Run: headless pygame with SDL's dummy video driver; simulated clock (each Clock.tick advances the game by its frame time, no real sleeping); random seed 0; keys injected as events and as key.get_pressed() state; no mouse input.
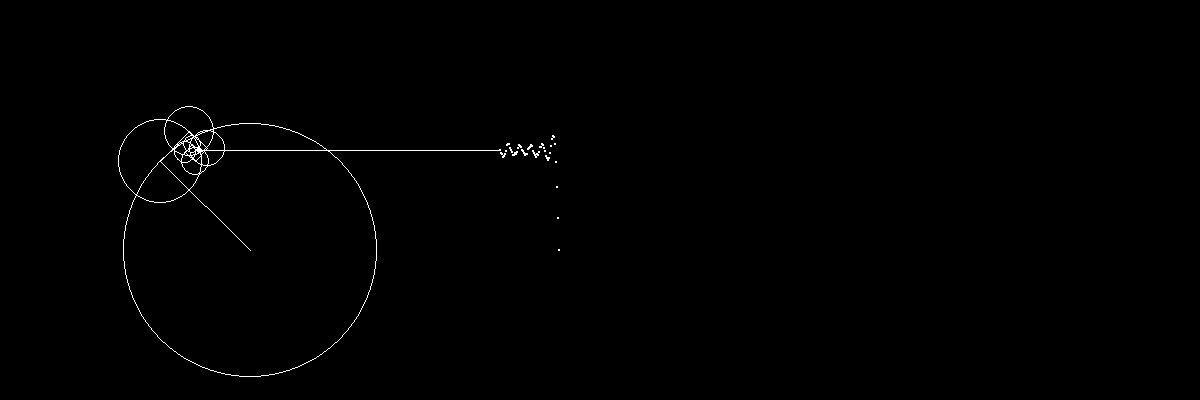
Frame 1 of 4 · flips 1–60 · no input
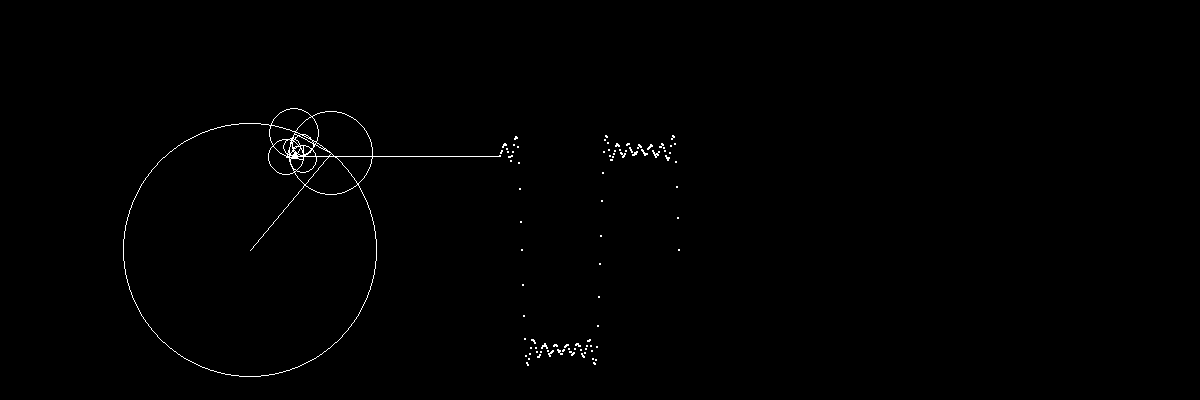
Frame 2 of 4 · flips 61–180 · tapped SPACE, RETURN · held RIGHT (→), D
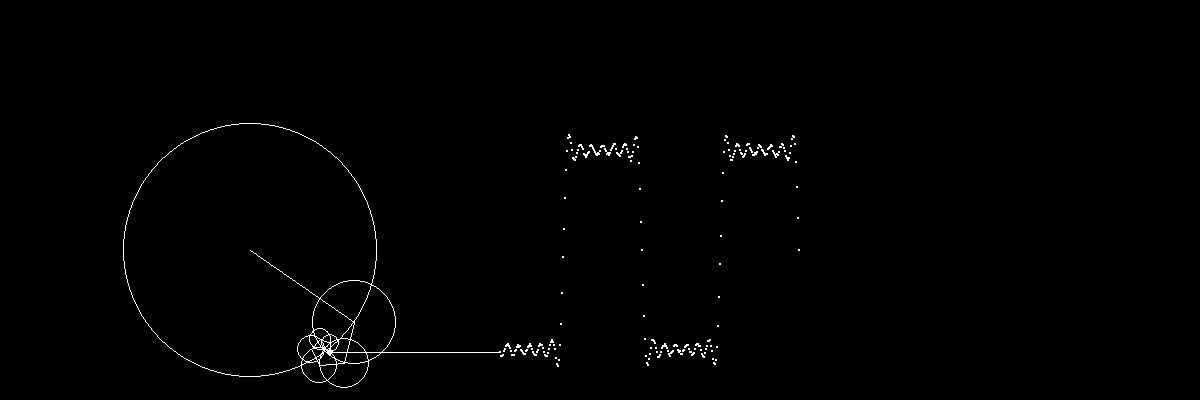
Frame 3 of 4 · flips 181–300 · held DOWN (↓), S
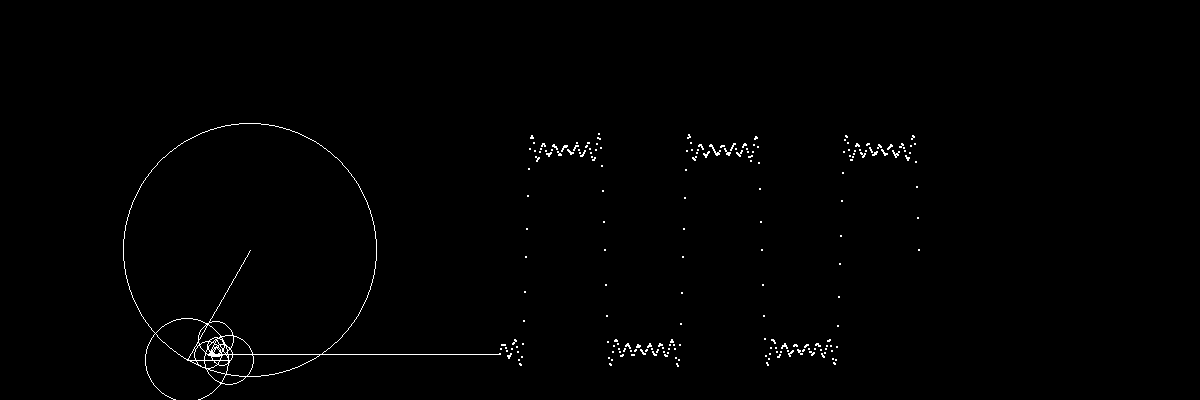
Frame 4 of 4 · flips 301–420 · held LEFT (←), A, UP (↑), W

The pygame program that drew these frames:

"""
Fourier Series by Ogwu Jeffrey

Fourier Series for Square wave functions.

Just so you know, I hard coded it no function or lazy stuff. ;)

"""

import pygame
import math

pygame.init()

color = pygame.Color(255,255,255,0)
background_color = pygame.Color(0,0,0,0)

width = 1200
height = 400

screen = pygame.display.set_mode((width,height))
screen.fill(background_color)

surface = pygame.Surface((width,height))
surface2 = pygame.Surface((width/2,height))

surface2.fill(background_color)

x = 250
y = 250
time = 0

circle_center = (250,250)
radius = 100

wave =[] #To append all the points of the y4 axis
run = True

while run:
	for event in pygame.event.get():
		if event.type == pygame.QUIT:
			run = False

	#First order
	x = int((100*(4/math.pi))*math.cos(time))+circle_center[0]
	y = int((100*(4/math.pi))*math.sin(time))+circle_center[1]


	#Second order
	x2 = int((100*(4/(3*math.pi)))*math.cos(3*time))+x
	y2 = int((100*(4/(3*math.pi)))*math.sin(3*time))+y


	#Third order
	x3 = int((100*(4/(5*math.pi)))*math.cos(5*time))+x2
	y3 = int((100*(4/(5*math.pi)))*math.sin(5*time))+y2


	#Fourth order
	x4 = int((100*(4/(7*math.pi)))*math.cos(7*time))+x3
	y4 = int((100*(4/(7*math.pi)))*math.sin(7*time))+y3

	x5 = int((100*(4/(9*math.pi)))*math.cos(9*time))+x4
	y5 = int((100*(4/(9*math.pi)))*math.sin(9*time))+y4

	x6 = int((100*(4/(11*math.pi)))*math.cos(11*time))+x5
	y6 = int((100*(4/(11*math.pi)))*math.sin(11*time))+y5

	x7 = int((100*(4/(13*math.pi)))*math.cos(13*time))+x6
	y7 = int((100*(4/(13*math.pi)))*math.sin(13*time))+y6

	wave.append(y7)

	surface.fill(background_color)
	pygame.draw.circle(surface,(color),circle_center,int(100*(4/math.pi)),1)
	pygame.draw.line(surface,(color),circle_center,(x,y))


	index =500
	s = -1
	for i in range(len(wave)):
		pygame.draw.circle(surface,(color),(index+i,wave[s]),1)
		# surface.set_at((index+i,wave[s]),(255,255,255))
		s-=1
	# surface.set_at((x7+200,y7+200),(255,255,255))


	pygame.draw.line(surface,(color),(x7,y7),(index,wave[i]))


	if len(wave) == 700:
		wave.clear()

	#Drawing each circle 
	pygame.draw.circle(surface,(color),(x,y),int(100*(4/(3*math.pi))),1)
	pygame.draw.line(surface,(color),(x,y),(x2,y2))

	pygame.draw.circle(surface,(color),(x2,y2),int(100*(4/(5*math.pi))),1)
	pygame.draw.line(surface,(color),(x2,y2),(x3,y3))

	pygame.draw.circle(surface,(color),(x3,y3),int(100*(4/(7*math.pi))),1)
	pygame.draw.line(surface,(color),(x3,y3),(x4,y4))

	pygame.draw.circle(surface,(color),(x4,y4),int(100*(4/(9*math.pi))),1)
	pygame.draw.line(surface,(color),(x4,y4),(x5,y5))


	pygame.draw.circle(surface,(color),(x5,y5),int(100*(4/(11*math.pi))),1)
	pygame.draw.line(surface,(color),(x5,y5),(x6,y6))


	pygame.draw.circle(surface,(color),(x6,y6),int(100*(4/(13*math.pi))),1)
	pygame.draw.line(surface,(color),(x6,y6),(x7,y7))
	pygame.draw.circle(surface,(color),(x7,y7),3)


	time-=0.04#Ajust time between 0.01 - 0.7 for faster wave and shorter wave length

	screen.blit(surface,(0,0))
	pygame.display.flip()
pygame.quit()
